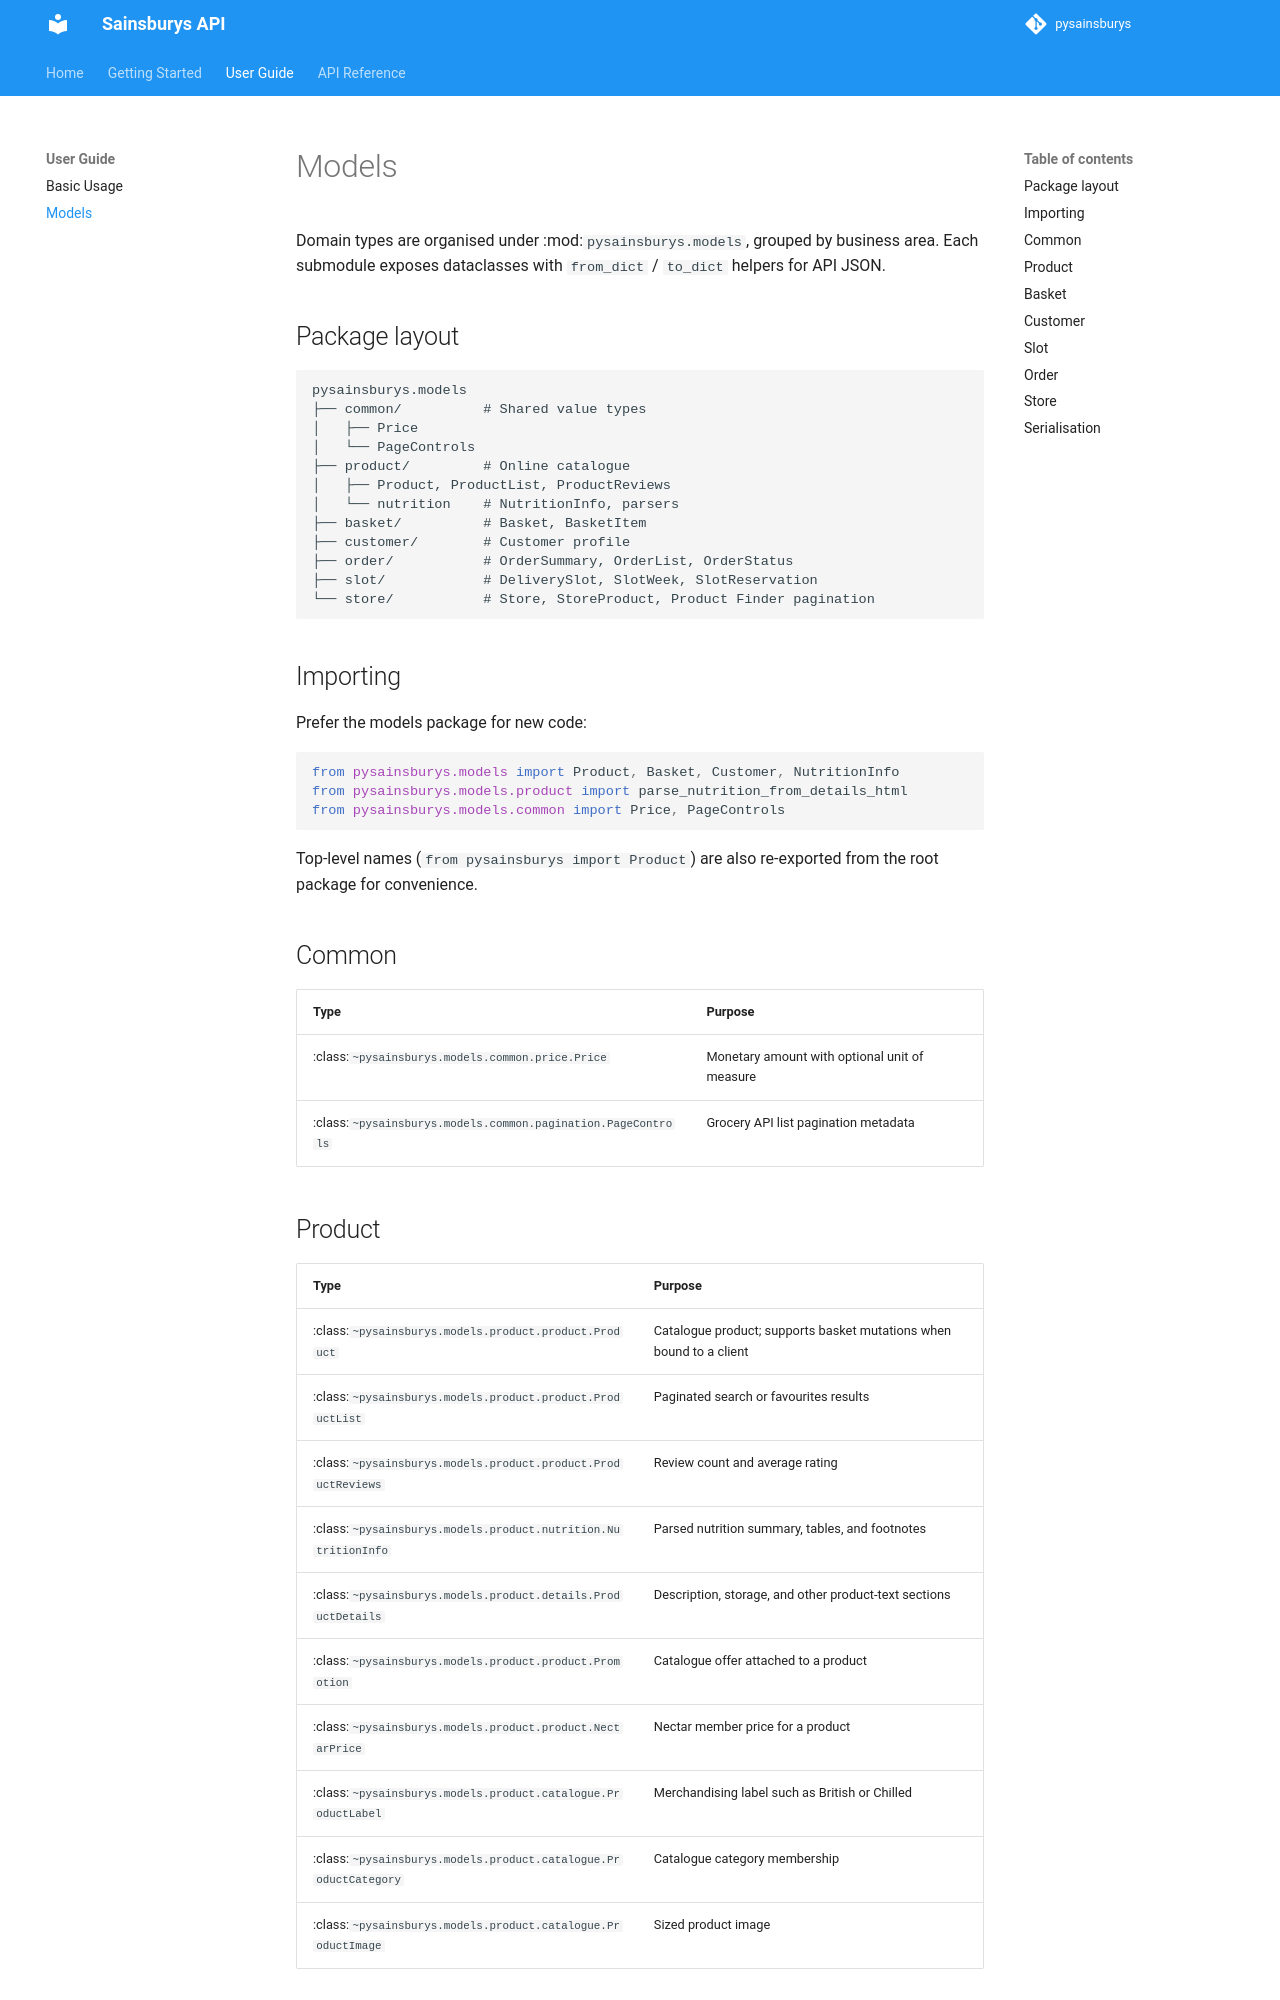

repository: pantherale0/pysainsburys · page: user-guide/models/index.html · generator: mkdocs

# Models

Domain types are organised under :mod:`pysainsburys.models`, grouped by business
area. Each submodule exposes dataclasses with ``from_dict`` / ``to_dict``
helpers for API JSON.

## Package layout

```
pysainsburys.models
├── common/          # Shared value types
│   ├── Price
│   └── PageControls
├── product/         # Online catalogue
│   ├── Product, ProductList, ProductReviews
│   └── nutrition    # NutritionInfo, parsers
├── basket/          # Basket, BasketItem
├── customer/        # Customer profile
├── order/           # OrderSummary, OrderList, OrderStatus
├── slot/            # DeliverySlot, SlotWeek, SlotReservation
└── store/           # Store, StoreProduct, Product Finder pagination
```

## Importing

Prefer the models package for new code:

```python
from pysainsburys.models import Product, Basket, Customer, NutritionInfo
from pysainsburys.models.product import parse_nutrition_from_details_html
from pysainsburys.models.common import Price, PageControls
```

Top-level names (``from pysainsburys import Product``) are also re-exported from
the root package for convenience.

## Common

| Type | Purpose |
| --- | --- |
| :class:`~pysainsburys.models.common.price.Price` | Monetary amount with optional unit of measure |
| :class:`~pysainsburys.models.common.pagination.PageControls` | Grocery API list pagination metadata |
